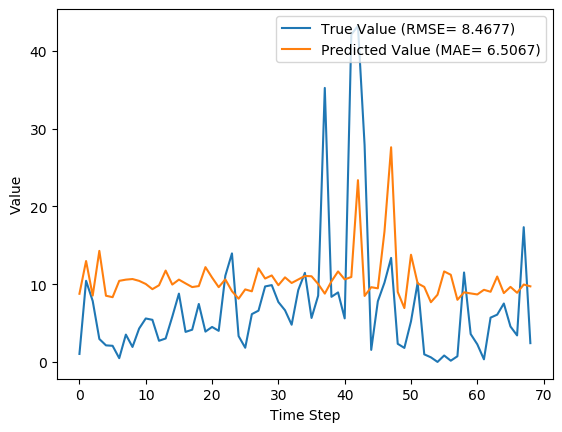

The file beside this chart, header and first rows:
y_true, y_pred, y_true_scaled, y_pred_scaled
1.029, 8.763, 0.009665, 0.08234
10.43, 12.98, 0.09803, 0.1219
7.83, 8.53, 0.07357, 0.08015
2.951, 14.28, 0.02773, 0.1342
2.13, 8.511, 0.02001, 0.07997
2.073, 8.326, 0.01948, 0.07823
0.4814, 10.42, 0.004524, 0.09795
3.513, 10.58, 0.03301, 0.09942
1.926, 10.66, 0.01809, 0.1001
4.293, 10.42, 0.04034, 0.09794
5.587, 10.02, 0.0525, 0.09419
5.416, 9.357, 0.05089, 0.08792
2.717, 9.856, 0.02553, 0.09261
3.014, 11.75, 0.02832, 0.1104
5.817, 9.947, 0.05466, 0.09346
8.783, 10.59, 0.08253, 0.09947
3.86, 10.1, 0.03627, 0.09489
4.144, 9.626, 0.03894, 0.09045
7.454, 9.755, 0.07004, 0.09166
3.899, 12.19, 0.03663, 0.1145
4.497, 10.85, 0.04226, 0.1019
3.997, 9.613, 0.03756, 0.09033
11.09, 10.62, 0.1042, 0.09974
13.96, 9.095, 0.1312, 0.08546
3.323, 8.13, 0.03122, 0.07639
1.823, 9.325, 0.01713, 0.08762
6.149, 9.08, 0.05777, 0.08532
6.593, 12.03, 0.06195, 0.1131
9.706, 10.73, 0.0912, 0.1008
9.877, 11.12, 0.09281, 0.1045
7.7, 9.866, 0.07235, 0.0927
6.643, 10.87, 0.06242, 0.1022
4.784, 10.15, 0.04495, 0.09537
9.247, 10.6, 0.08689, 0.09961
11.45, 11.06, 0.1076, 0.1039
5.653, 11.02, 0.05312, 0.1035
8.521, 10.02, 0.08007, 0.09418
35.23, 8.784, 0.3311, 0.08253
8.371, 10.35, 0.07866, 0.09727
8.937, 11.64, 0.08398, 0.1093
5.6, 10.61, 0.05262, 0.09973
42.11, 10.92, 0.3956, 0.1026
43.21, 23.37, 0.406, 0.2196
27.9, 8.486, 0.2621, 0.07973
1.549, 9.61, 0.01455, 0.0903
7.801, 9.462, 0.0733, 0.08891
10.2, 16.77, 0.09581, 0.1576
13.38, 27.6, 0.1257, 0.2594
2.329, 8.993, 0.02188, 0.0845
1.801, 6.927, 0.01693, 0.06509
5.217, 13.79, 0.04902, 0.1295
10.18, 10.11, 0.09569, 0.09495
0.9729, 9.646, 0.009141, 0.09064
0.59, 7.678, 0.005544, 0.07214
0.0, 8.641, 0.0, 0.08119
0.8257, 11.64, 0.007759, 0.1094
0.1571, 11.21, 0.001477, 0.1053
0.7271, 7.988, 0.006832, 0.07506
11.5, 8.949, 0.1081, 0.08409
3.584, 8.811, 0.03368, 0.08279
... 9 more rows
